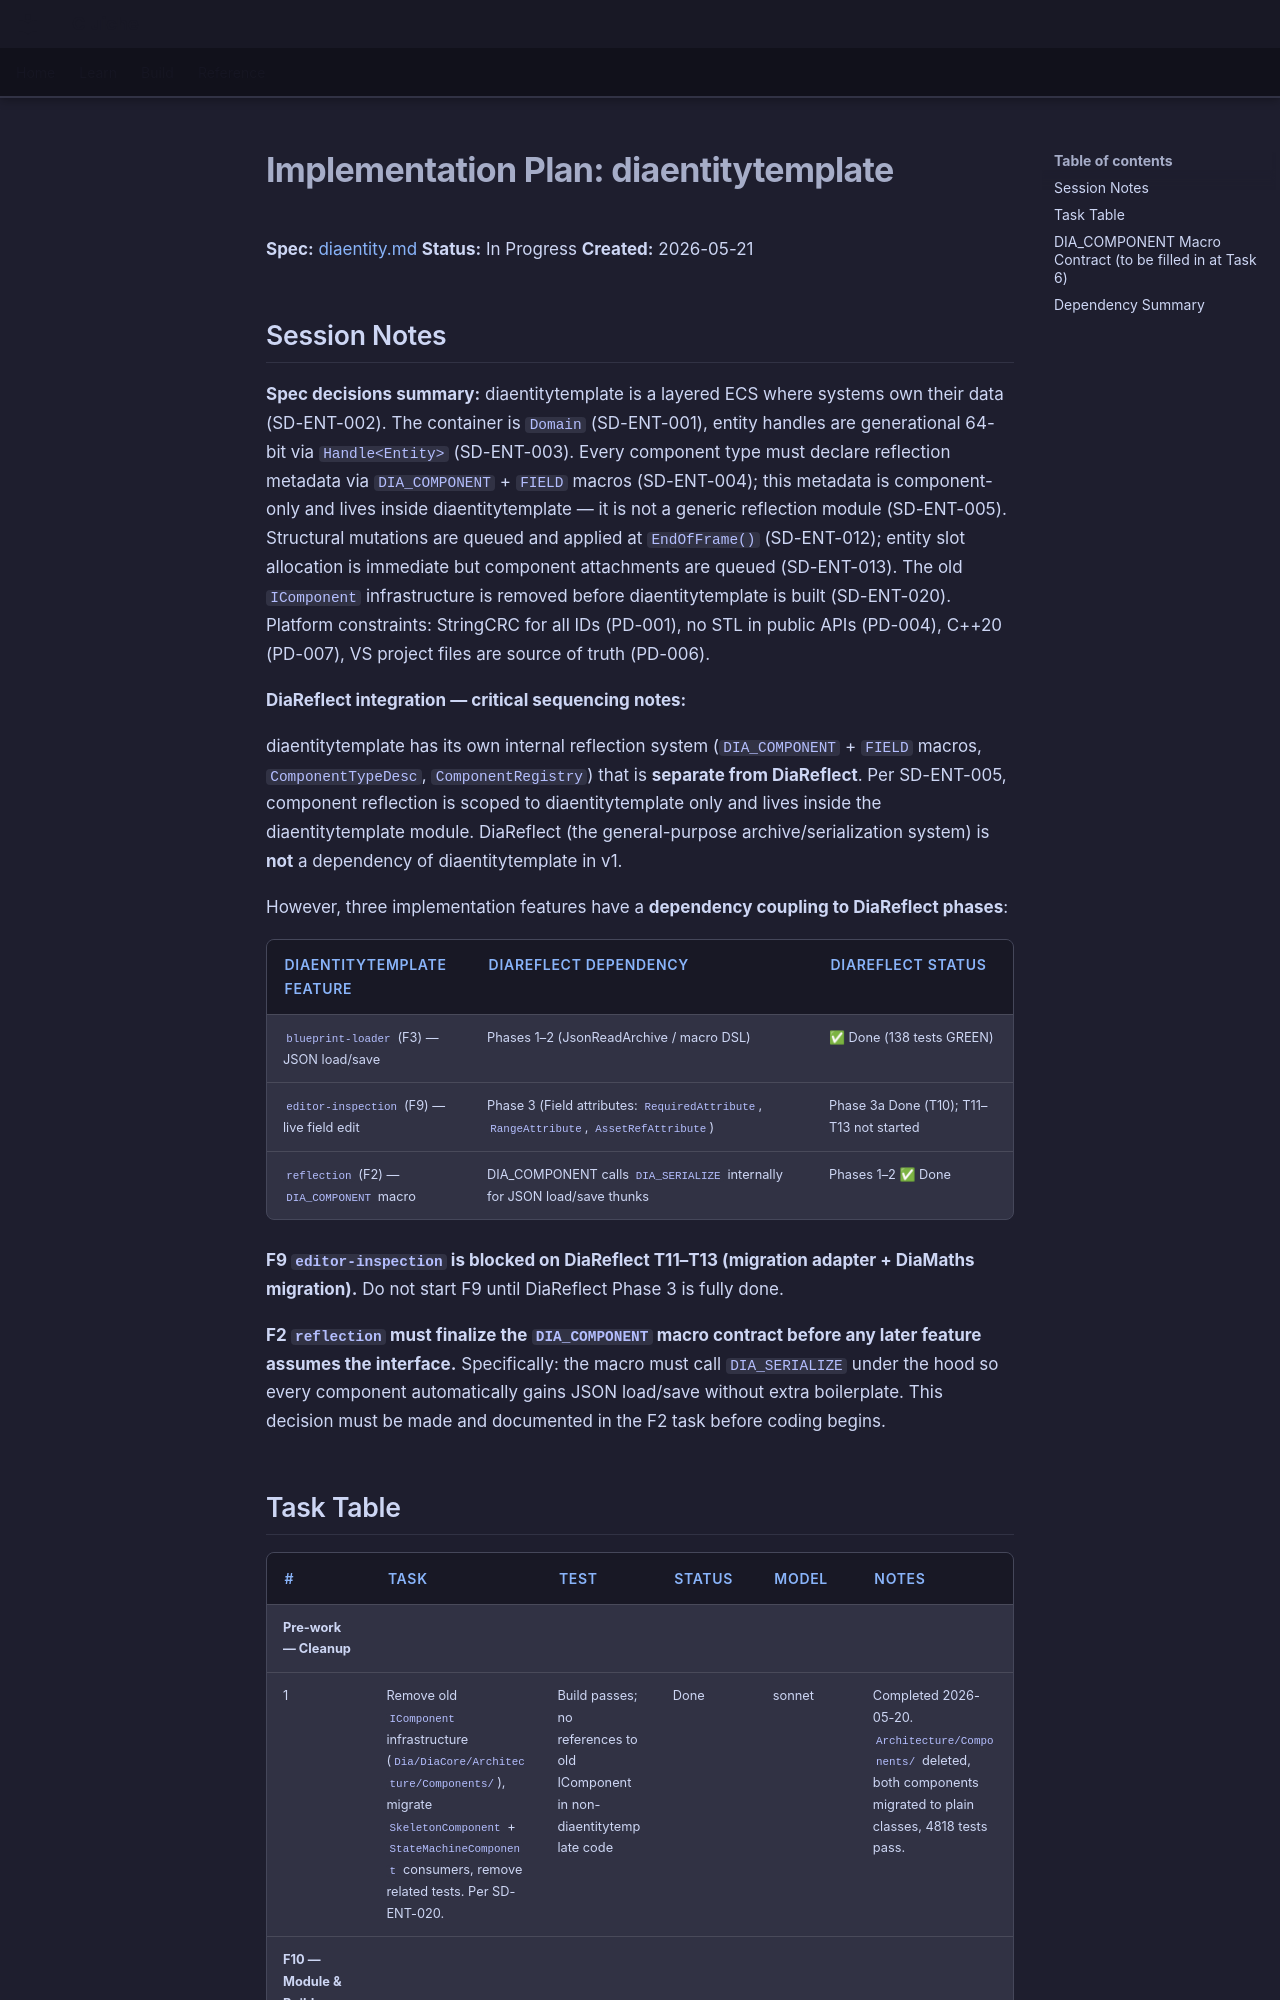

repository: LenihanConor/Cluiche · page: specs/applications/dia/systems/diaentity/diaentity.plan/index.html · generator: mkdocs

# Implementation Plan: diaentitytemplate

**Spec:** [diaentity.md](diaentity.md)
**Status:** In Progress
**Created:** 2026-05-21

## Session Notes

**Spec decisions summary:** diaentitytemplate is a layered ECS where systems own their data (SD-ENT-002). The container is `Domain` (SD-ENT-001), entity handles are generational 64-bit via `Handle<Entity>` (SD-ENT-003). Every component type must declare reflection metadata via `DIA_COMPONENT` + `FIELD` macros (SD-ENT-004); this metadata is component-only and lives inside diaentitytemplate — it is not a generic reflection module (SD-ENT-005). Structural mutations are queued and applied at `EndOfFrame()` (SD-ENT-012); entity slot allocation is immediate but component attachments are queued (SD-ENT-013). The old `IComponent` infrastructure is removed before diaentitytemplate is built (SD-ENT-020). Platform constraints: StringCRC for all IDs (PD-001), no STL in public APIs (PD-004), C++20 (PD-007), VS project files are source of truth (PD-006).

**DiaReflect integration — critical sequencing notes:**

diaentitytemplate has its own internal reflection system (`DIA_COMPONENT` + `FIELD` macros, `ComponentTypeDesc`, `ComponentRegistry`) that is **separate from DiaReflect**. Per SD-ENT-005, component reflection is scoped to diaentitytemplate only and lives inside the diaentitytemplate module. DiaReflect (the general-purpose archive/serialization system) is **not** a dependency of diaentitytemplate in v1.

However, three implementation features have a **dependency coupling to DiaReflect phases**:

| diaentitytemplate Feature | DiaReflect dependency | DiaReflect status |
|---|---|---|
| `blueprint-loader` (F3) — JSON load/save | Phases 1–2 (JsonReadArchive / macro DSL) | ✅ Done (138 tests GREEN) |
| `editor-inspection` (F9) — live field edit | Phase 3 (Field attributes: `RequiredAttribute`, `RangeAttribute`, `AssetRefAttribute`) | Phase 3a Done (T10); T11–T13 not started |
| `reflection` (F2) — `DIA_COMPONENT` macro | DIA_COMPONENT calls `DIA_SERIALIZE` internally for JSON load/save thunks | Phases 1–2 ✅ Done |

**F9 `editor-inspection` is blocked on DiaReflect T11–T13 (migration adapter + DiaMaths migration).** Do not start F9 until DiaReflect Phase 3 is fully done.

**F2 `reflection` must finalize the `DIA_COMPONENT` macro contract before any later feature assumes the interface.** Specifically: the macro must call `DIA_SERIALIZE` under the hood so every component automatically gains JSON load/save without extra boilerplate. This decision must be made and documented in the F2 task before coding begins.
